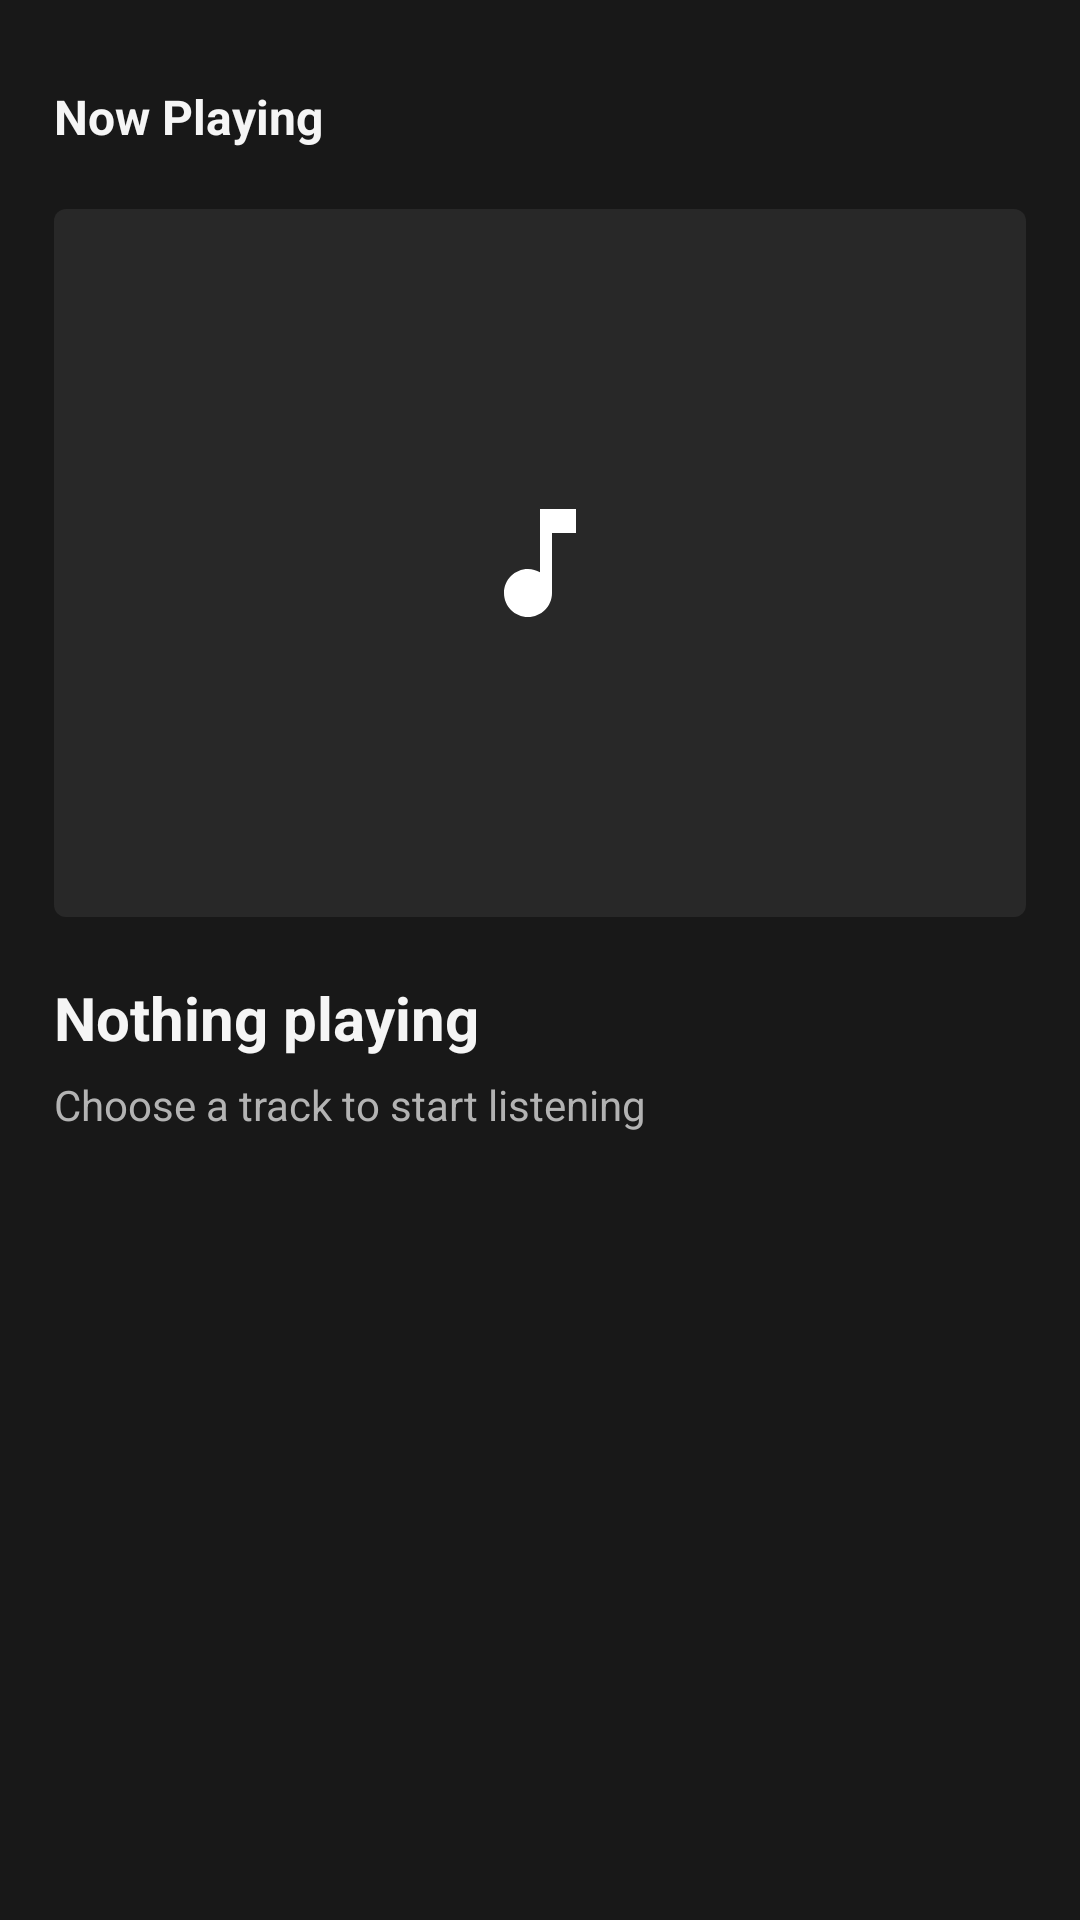

This screen was rendered from an Android layout file. Write that file and the resources it references.
<!-- AndroidManifest.xml: application theme Theme.NightLight -->
<!-- res/layout/view_tablet_now_playing.xml -->
<?xml version="1.0" encoding="utf-8"?>
<LinearLayout xmlns:android="http://schemas.android.com/apk/res/android"
    android:id="@+id/tablet_now_playing_panel"
    android:layout_width="272dp"
    android:layout_height="match_parent"
    android:background="@color/nightlight_navy"
    android:orientation="vertical"
    android:paddingStart="18dp"
    android:paddingTop="28dp"
    android:paddingEnd="18dp"
    android:paddingBottom="18dp">

    <TextView
        android:layout_width="match_parent"
        android:layout_height="wrap_content"
        android:text="Now Playing"
        android:textColor="@color/nightlight_cream"
        android:textSize="16sp"
        android:textStyle="bold" />

    <ImageView
        android:id="@+id/tablet_now_playing_artwork"
        android:layout_width="match_parent"
        android:layout_height="236dp"
        android:layout_marginTop="20dp"
        android:background="@drawable/bg_artwork_placeholder"
        android:contentDescription="@string/artwork_desc"
        android:scaleType="centerCrop" />

    <TextView
        android:id="@+id/tablet_now_playing_title"
        android:layout_width="match_parent"
        android:layout_height="wrap_content"
        android:layout_marginTop="20dp"
        android:ellipsize="end"
        android:maxLines="2"
        android:text="Nothing playing"
        android:textColor="@color/nightlight_cream"
        android:textSize="20sp"
        android:textStyle="bold" />

    <TextView
        android:id="@+id/tablet_now_playing_artist"
        android:layout_width="match_parent"
        android:layout_height="wrap_content"
        android:layout_marginTop="6dp"
        android:ellipsize="end"
        android:maxLines="2"
        android:text="Choose a track to start listening"
        android:textColor="@color/nightlight_cream_dim"
        android:textSize="14sp" />

    <TextView
        android:id="@+id/tablet_now_playing_album"
        android:layout_width="match_parent"
        android:layout_height="wrap_content"
        android:layout_marginTop="18dp"
        android:ellipsize="end"
        android:maxLines="2"
        android:textColor="@color/nightlight_cream_dim"
        android:textSize="13sp" />
</LinearLayout>
<!-- resources referenced by this layout -->
<resources>
  <color name="nightlight_cream">#F5F5F5</color>
  <color name="nightlight_cream_dim">#B3B3B3</color>
  <color name="nightlight_navy">#181818</color>
  <!-- drawable bg_artwork_placeholder (drawable) -->
  <?xml version="1.0" encoding="utf-8"?>
  <layer-list xmlns:android="http://schemas.android.com/apk/res/android">
      <item>
          <shape android:shape="rectangle">
              <corners android:radius="4dp" />
              <solid android:color="@color/nightlight_navy_soft" />
          </shape>
      </item>
      <item
          android:width="48dp"
          android:height="48dp"
          android:drawable="@drawable/ic_music_note"
          android:gravity="center" />
  </layer-list>
  <string name="artwork_desc">Album artwork</string>
  <style name="Theme.NightLight" parent="Theme.Material3.Dark.NoActionBar">
          <item name="colorPrimary">@color/nightlight_magenta</item>
          <item name="colorOnPrimary">@color/nightlight_navy_deep</item>
          <item name="colorPrimaryContainer">@color/nightlight_navy_soft</item>
          <item name="colorOnPrimaryContainer">@color/nightlight_cream</item>
          <item name="colorSecondary">@color/nightlight_magenta</item>
          <item name="colorOnSecondary">@color/nightlight_navy_deep</item>
          <item name="colorSurface">@color/nightlight_navy</item>
          <item name="colorOnSurface">@color/nightlight_cream</item>
          <item name="colorSurfaceVariant">@color/nightlight_navy_card</item>
          <item name="colorOnSurfaceVariant">@color/nightlight_cream_dim</item>
          <item name="colorOutline">@color/nightlight_navy_soft</item>
          <item name="android:colorBackground">@color/nightlight_navy_deep</item>
          <item name="colorOnBackground">@color/nightlight_cream</item>
          <item name="colorError">@color/nightlight_error</item>
  
          <item name="android:statusBarColor">@android:color/transparent</item>
          <item name="android:navigationBarColor">@color/nightlight_navy</item>
          <item name="android:windowLightStatusBar">false</item>
          <item name="android:windowLightNavigationBar" tools:targetApi="27">false</item>
          <item name="android:windowBackground">@color/nightlight_navy_deep</item>
          <item name="android:forceDarkAllowed" tools:targetApi="29">false</item>
      </style>
  <color name="nightlight_navy_soft">#282828</color>
  <!-- drawable ic_music_note (drawable) -->
  <vector xmlns:android="http://schemas.android.com/apk/res/android"
      android:width="24dp" android:height="24dp"
      android:viewportWidth="24" android:viewportHeight="24">
      <path android:fillColor="#FFFFFFFF" android:pathData="M12,3v10.55c-0.59,-0.34 -1.27,-0.55 -2,-0.55 -2.21,0 -4,1.79 -4,4s1.79,4 4,4 4,-1.79 4,-4L14,7h4L18,3h-6z" />
  </vector>
  <color name="nightlight_magenta">#62D35B</color>
  <color name="nightlight_navy_deep">#121212</color>
  <color name="nightlight_navy_card">#202020</color>
  <color name="nightlight_error">#E76F51</color>
</resources>
